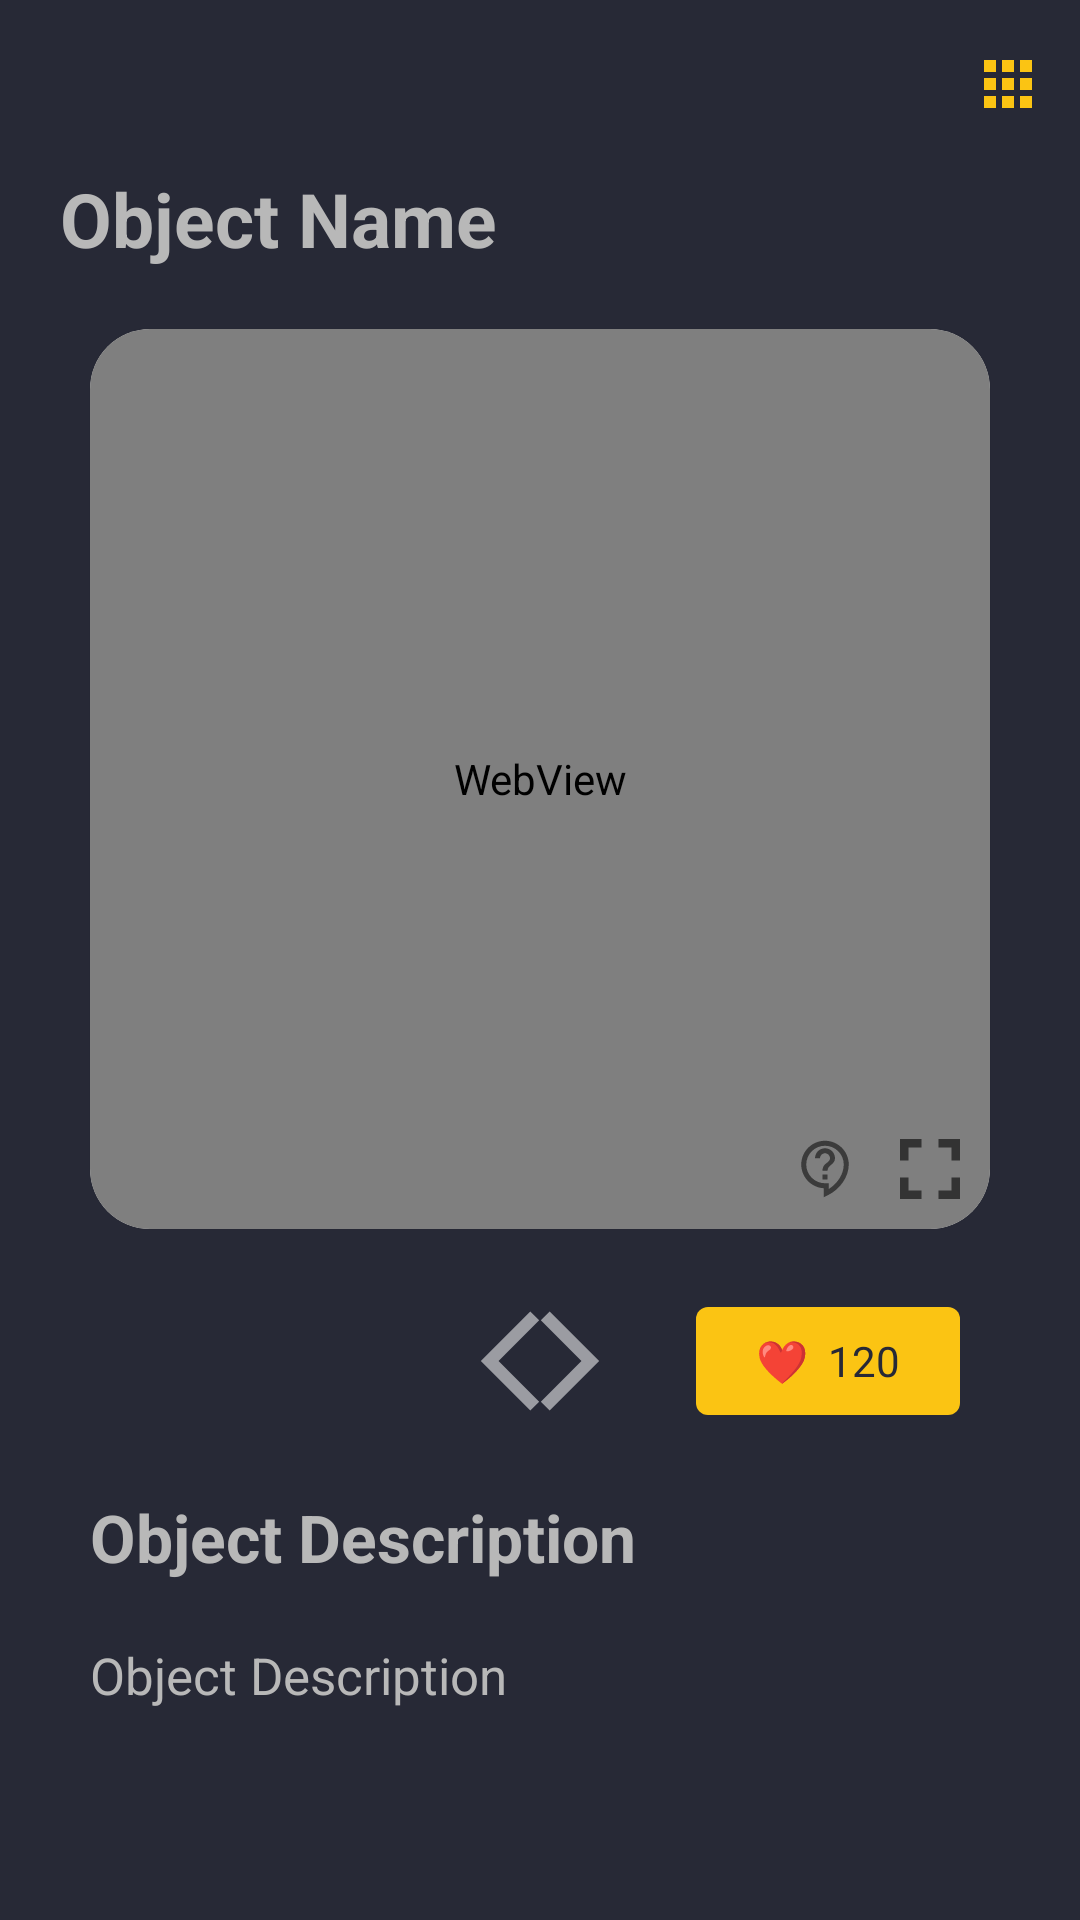

The Android layout XML behind this screen, and the referenced resources:
<!-- AndroidManifest.xml: application theme Theme.Muses -->
<!-- res/layout/activity_museum_object.xml -->
<?xml version="1.0" encoding="utf-8"?>
<androidx.constraintlayout.widget.ConstraintLayout xmlns:android="http://schemas.android.com/apk/res/android"
    xmlns:app="http://schemas.android.com/apk/res-auto"
    xmlns:tools="http://schemas.android.com/tools"
    android:layout_width="match_parent"
    android:layout_height="match_parent"
    android:background="?attr/colorOnPrimary"
    tools:context=".MuseumObjectActivity">

    <com.google.android.material.appbar.AppBarLayout
        android:id="@+id/appBarLayout"
        android:layout_width="match_parent"
        android:layout_height="wrap_content"
        android:background="@android:color/transparent"
        app:elevation="0dp"
        app:layout_constraintTop_toTopOf="parent">

        <com.google.android.material.appbar.MaterialToolbar
            android:id="@+id/toolbar"
            android:layout_width="match_parent"
            android:layout_height="?attr/actionBarSize"
            android:background="@android:color/transparent"
            app:menu="@menu/top_bar_menu_museum_object"
            app:navigationIconTint="?attr/colorPrimary"
            app:title=" "
            app:titleCentered="true"
            app:titleTextColor="@color/white">

        </com.google.android.material.appbar.MaterialToolbar>

    </com.google.android.material.appbar.AppBarLayout>

    <TextView
        android:id="@+id/objectName"
        android:layout_width="wrap_content"
        android:layout_height="wrap_content"
        android:layout_marginLeft="20dp"
        android:text="Object Name"
        android:textSize="25sp"
        android:textStyle="bold"
        app:layout_constraintStart_toStartOf="parent"
        app:layout_constraintTop_toBottomOf="@id/appBarLayout" />

    <com.google.android.material.card.MaterialCardView
        android:id="@+id/museumObjectContainer"
        android:layout_width="match_parent"
        android:layout_height="300dp"
        android:layout_marginLeft="30dp"
        android:layout_marginTop="20dp"
        android:layout_marginRight="30dp"
        app:cardCornerRadius="20dp"
        app:layout_constraintEnd_toEndOf="parent"
        app:layout_constraintStart_toStartOf="parent"
        app:layout_constraintTop_toBottomOf="@id/objectName">

        <FrameLayout
            android:layout_width="match_parent"
            android:layout_height="match_parent">

            <ImageButton
                android:id="@+id/fullscreenButton"
                android:layout_width="20dp"
                android:layout_height="20dp"
                android:layout_gravity="end|bottom"
                android:layout_marginRight="10dp"
                android:layout_marginBottom="10dp"
                android:background="@android:color/transparent"
                android:elevation="1dp"
                android:scaleType="fitXY"
                android:src="@drawable/ic_fullscreen" />

            <ImageButton
                android:id="@+id/helpButton"
                android:layout_width="20dp"
                android:layout_height="20dp"
                android:layout_gravity="end|bottom"
                android:layout_marginRight="45dp"
                android:layout_marginBottom="10dp"
                android:background="@android:color/transparent"
                android:elevation="1dp"
                android:scaleType="fitXY"
                android:src="@drawable/ic_help_bubble" />

            <WebView
                android:id="@+id/webView"
                android:layout_width="match_parent"
                android:layout_height="match_parent" />
        </FrameLayout>

    </com.google.android.material.card.MaterialCardView>

    <RelativeLayout
        android:id="@+id/actionContainer"
        android:layout_width="match_parent"
        android:layout_height="wrap_content"
        android:layout_marginTop="20dp"
        app:layout_constraintStart_toStartOf="parent"
        app:layout_constraintTop_toBottomOf="@id/museumObjectContainer">

        <ImageButton
            android:id="@+id/previousButton"
            android:layout_width="40dp"
            android:layout_height="40dp"
            android:layout_alignParentStart="true"
            android:layout_centerVertical="true"
            android:layout_marginLeft="150dp"
            android:background="@android:color/transparent"
            android:elevation="1dp"
            android:scaleType="fitXY"
            android:src="@drawable/ic_arrow_back"
            app:tint="@color/white" />

        <ImageButton
            android:id="@+id/nextButton"
            android:layout_width="40dp"
            android:layout_height="40dp"
            android:layout_alignParentEnd="true"
            android:layout_centerVertical="true"
            android:layout_marginRight="150dp"
            android:background="@android:color/transparent"
            android:elevation="1dp"
            android:scaleType="fitXY"
            android:src="@drawable/ic_arrow_forward"
            app:tint="@color/white" />

        <com.google.android.material.button.MaterialButton
            android:id="@+id/likeButton"
            android:layout_width="wrap_content"
            android:layout_height="wrap_content"
            android:layout_alignParentEnd="true"
            android:layout_marginRight="40dp"
            android:letterSpacing="0"
            android:text="❤️  120"
            android:textAllCaps="false" />
    </RelativeLayout>

    <TextView
        android:id="@+id/objectDescriptionField"
        android:layout_width="wrap_content"
        android:layout_height="wrap_content"
        android:layout_marginLeft="30dp"
        android:layout_marginTop="20dp"
        android:text="Object Description"
        android:textSize="22sp"
        android:textStyle="bold"
        app:layout_constraintStart_toStartOf="parent"
        app:layout_constraintTop_toBottomOf="@id/actionContainer" />

    <ScrollView
        android:layout_width="330dp"
        android:layout_height="0dp"
        android:layout_marginLeft="30dp"
        android:layout_marginTop="20dp"
        app:layout_constraintBottom_toBottomOf="parent"
        app:layout_constraintStart_toStartOf="parent"
        app:layout_constraintTop_toBottomOf="@id/objectDescriptionField">

        <TextView
            android:id="@+id/objectDescription"
            android:layout_width="match_parent"
            android:layout_height="match_parent"
            android:text="Object Description"
            android:textSize="17sp" />
    </ScrollView>

</androidx.constraintlayout.widget.ConstraintLayout>
<!-- resources referenced by this layout -->
<resources>
  <color name="white">#FFFFFFFF</color>
  <!-- drawable ic_arrow_back (drawable) -->
  <vector xmlns:android="http://schemas.android.com/apk/res/android"
      android:width="24dp"
      android:height="24dp"
      android:viewportWidth="24"
      android:viewportHeight="24">
    <path
        android:pathData="M17.835,3.87L16.055,2.1L6.165,12L16.065,21.9L17.835,20.13L9.705,12L17.835,3.87Z"
        android:fillColor="#000000"
        android:fillAlpha="0.54"/>
  </vector>
  <!-- drawable ic_arrow_forward (drawable) -->
  <vector xmlns:android="http://schemas.android.com/apk/res/android"
      android:width="24dp"
      android:height="24dp"
      android:viewportWidth="24"
      android:viewportHeight="24">
    <path
        android:pathData="M6.165,20.13L7.935,21.9L17.835,12L7.935,2.1L6.165,3.87L14.295,12L6.165,20.13H6.165Z"
        android:fillColor="#000000"
        android:fillAlpha="0.54"/>
  </vector>
  <!-- drawable ic_fullscreen (drawable) -->
  <vector xmlns:android="http://schemas.android.com/apk/res/android"
      android:width="14dp"
      android:height="14dp"
      android:viewportWidth="14"
      android:viewportHeight="14">
    <path
        android:pathData="M2,5H0V0H5V2H2V5ZM0,9H2V12H5V14H0V9ZM12,12H9V14H14V9H12V12ZM9,2V0H14V5H12V2H9Z"
        android:fillColor="#333333"
        android:fillAlpha="1"
        android:fillType="evenOdd"/>
  </vector>
  <!-- drawable ic_help_bubble (drawable) -->
  <vector xmlns:android="http://schemas.android.com/apk/res/android"
      android:width="24dp"
      android:height="24dp"
      android:viewportWidth="24"
      android:viewportHeight="24">
    <path
        android:pathData="M11.5,19.695V23.295L12.93,22.605C18.06,20.135 21.5,15.155 21.5,10.205C21.5,4.965 17.24,0.705 12,0.705C6.76,0.705 2.5,4.965 2.5,10.205C2.5,15.275 6.49,19.435 11.5,19.695ZM4.5,10.205C4.5,6.065 7.86,2.705 12,2.705C16.14,2.705 19.5,6.065 19.5,10.205C19.5,13.925 17.14,17.705 13.5,20.005V17.705H12C7.86,17.705 4.5,14.345 4.5,10.205ZM13,14.205V16.205H11V14.205H13ZM12.7704,9.5267C11.9421,10.1616 11,10.8837 11,12.705H13C13,11.6096 13.711,10.9883 14.4408,10.3505C15.21,9.6783 16,8.9879 16,7.705C16,5.495 14.21,3.705 12,3.705C9.79,3.705 8,5.495 8,7.705H10C10,6.605 10.9,5.705 12,5.705C13.1,5.705 14,6.605 14,7.705C14,8.5842 13.4202,9.0286 12.7704,9.5267Z"
        android:fillColor="#000000"
        android:fillAlpha="0.54"
        android:fillType="evenOdd"/>
  </vector>
  <style name="Theme.Muses" parent="Theme.MaterialComponents.DayNight.NoActionBar">
          
          <item name="colorPrimary">@color/lightning_yellow</item>
          <item name="colorPrimaryVariant">@color/tuna</item>
          <item name="colorOnSurface">@color/lightning_yellow</item>
          <item name="colorOnPrimary">@color/charade</item>
          
          <item name="colorSecondary">@color/teal_200</item>
          <item name="colorSecondaryVariant">@color/teal_700</item>
          <item name="colorOnSecondary">@color/black</item>
          
          <item name="android:statusBarColor" tools:targetApi="l">?attr/colorPrimaryVariant</item>
          
          <item name="android:textColor">@color/silver</item>
          <item name="android:textColorPrimary">@color/silver</item>
          <item name="fontFamily">@FONT</item>
          
          <item name="shapeAppearanceLargeComponent">@style/ShapeAppearance.Muses.LargeComponent
          </item>
      </style>
  <color name="lightning_yellow">#FBC413</color>
  <color name="tuna">#333340</color>
  <color name="charade">#272936</color>
  <color name="teal_200">#FF03DAC5</color>
  <color name="teal_700">#FF018786</color>
  <color name="black">#FF000000</color>
  <color name="silver">#B8B8B8</color>
  <style name="ShapeAppearance.Muses.LargeComponent" parent="ShapeAppearance.MaterialComponents.LargeComponent">
          <item name="cornerFamily">rounded</item>
          <item name="cornerSize">20dp</item>
      </style>
</resources>
